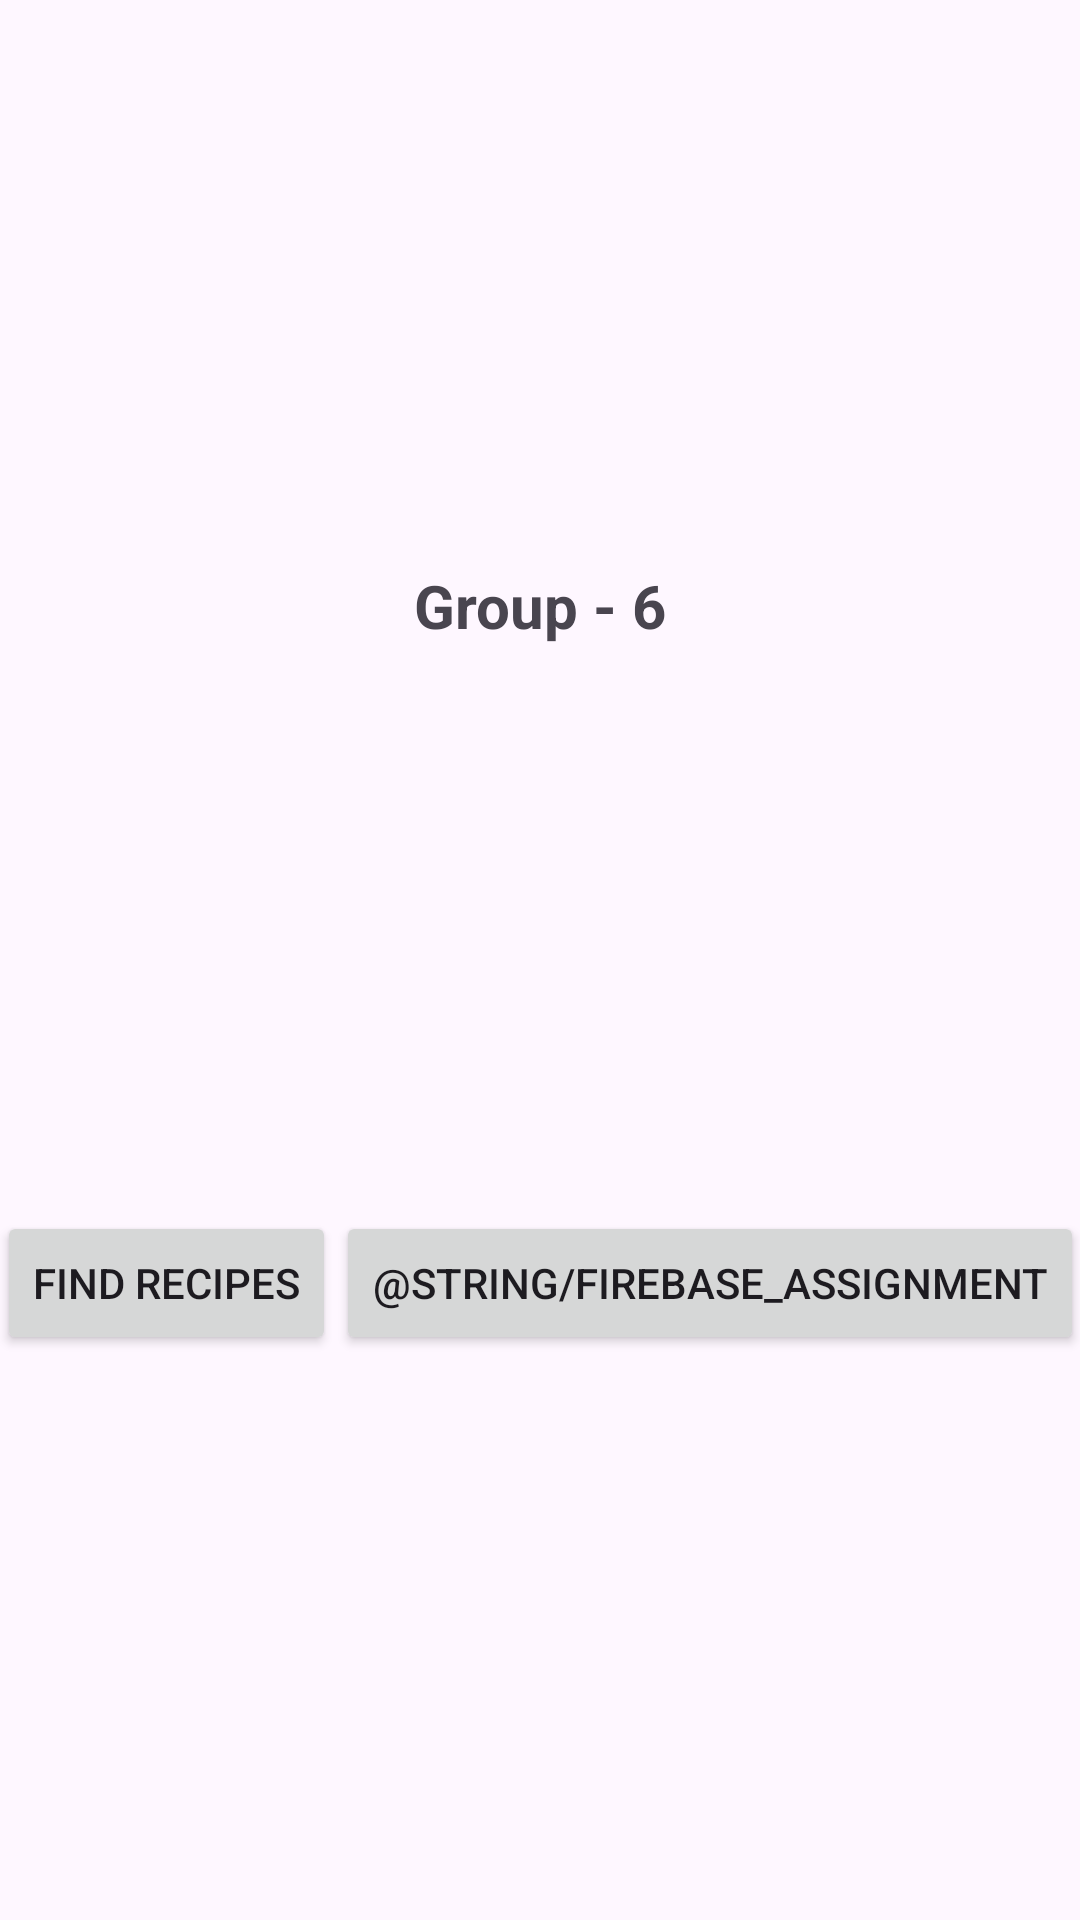

The Android layout XML behind this screen, and the referenced resources:
<!-- AndroidManifest.xml: application theme Theme.A6Assignments -->
<!-- res/layout/activity_main.xml -->
<?xml version="1.0" encoding="utf-8"?>
<androidx.constraintlayout.widget.ConstraintLayout xmlns:android="http://schemas.android.com/apk/res/android"
  xmlns:app="http://schemas.android.com/apk/res-auto"
  xmlns:tools="http://schemas.android.com/tools"
  android:id="@+id/main"
  android:layout_width="match_parent"
  android:layout_height="match_parent"
  tools:context=".activities.MainActivity">

  
  <TextView
    android:id="@+id/groupName"
    android:textStyle="bold"
    android:layout_width="wrap_content"
    android:layout_height="wrap_content"
    android:text="@string/group_6"
    android:textSize="20sp"
    app:layout_constraintBottom_toTopOf="@id/recipesButton"
    app:layout_constraintEnd_toEndOf="parent"
    app:layout_constraintStart_toStartOf="parent"
    app:layout_constraintTop_toTopOf="parent" />

  
  <Button
    android:id="@+id/recipesButton"
    android:layout_width="wrap_content"
    android:layout_height="wrap_content"
    android:onClick="onClickService"
    android:text="@string/find_recipes"
    app:layout_constraintBottom_toBottomOf="parent"
    app:layout_constraintEnd_toStartOf="@id/firebaseAssignmentButton"
    app:layout_constraintStart_toStartOf="parent"
    app:layout_constraintTop_toBottomOf="@id/groupName" />

  
  <Button
    android:id="@+id/firebaseAssignmentButton"
    android:layout_width="wrap_content"
    android:layout_height="wrap_content"
    android:text="@string/firebase_assignment"
    app:layout_constraintBottom_toBottomOf="parent"
    app:layout_constraintEnd_toEndOf="parent"
    app:layout_constraintStart_toEndOf="@id/recipesButton"
    app:layout_constraintTop_toBottomOf="@id/groupName" />

</androidx.constraintlayout.widget.ConstraintLayout>
<!-- resources referenced by this layout -->
<resources>
  <string name="find_recipes">Find Recipes</string>
  <string name="group_6">Group - 6</string>
  <style name="Theme.A6Assignments" parent="Base.Theme.A6Assignments" />
  <style name="Base.Theme.A6Assignments" parent="Theme.Material3.DayNight.NoActionBar">
          
          
      </style>
</resources>
